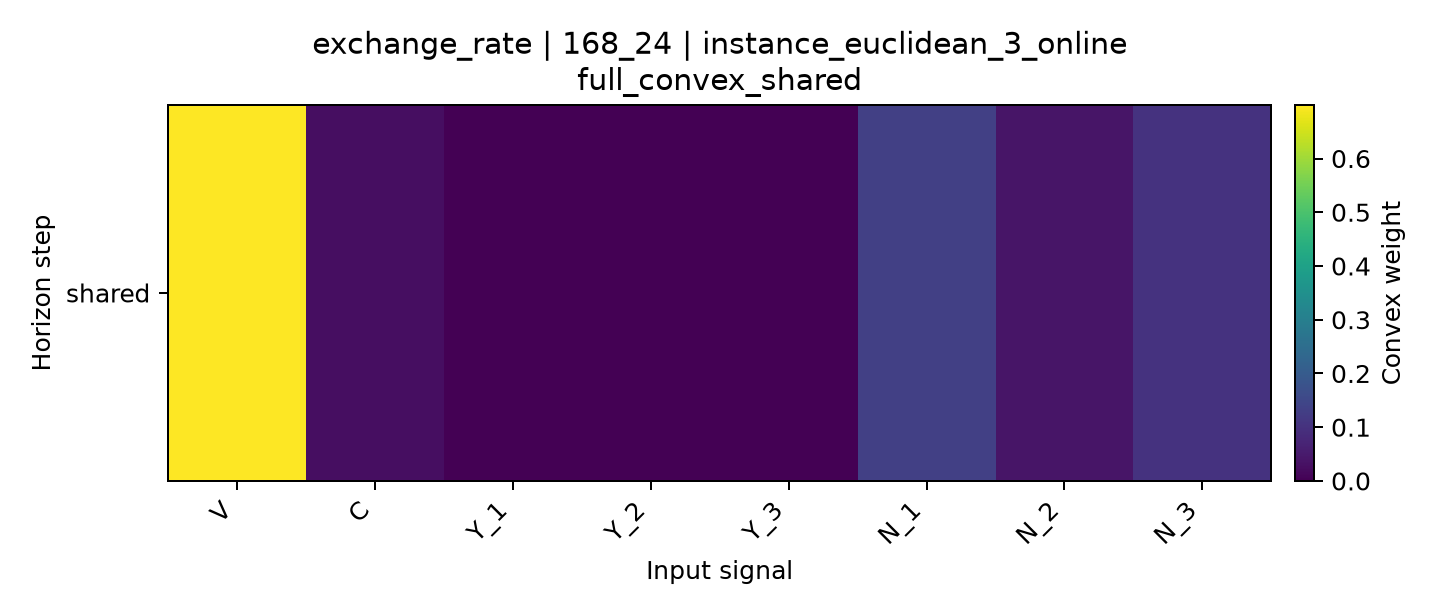

The file beside this chart, header and first rows:
horizon, V, C, Y_1, Y_2, Y_3, N_1, N_2, N_3
shared, 0.6996, 0.02553, 0.0, 0.0, 0.0, 0.1325, 0.04043, 0.102
